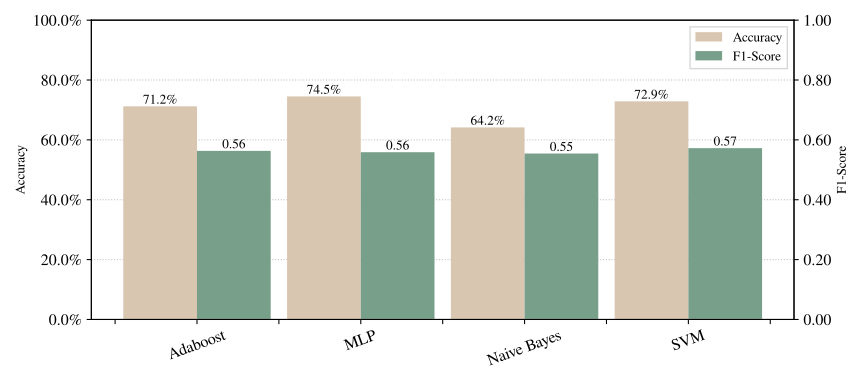

Source data for this figure (header and first rows):
Model, Mean Acc, Std Acc, Mean F1, Std F1
Adaboost, 0.7122, 0.0, 0.5634, 0.0
MLP, 0.7453, 0.0, 0.5589, 0.0
Naive Bayes, 0.6418, 0.0, 0.5543, 0.0
SVM, 0.7288, 0.0, 0.5726, 0.0
